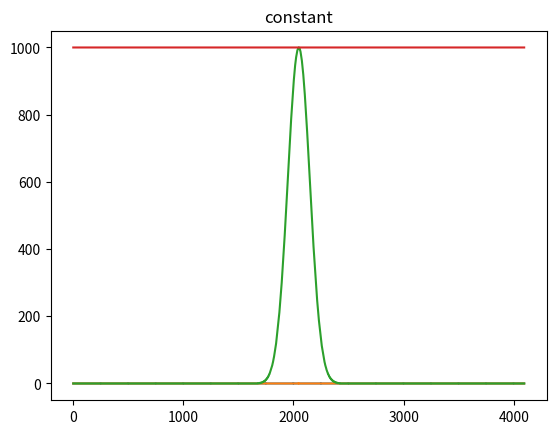

Python code for this plot:
import numpy as np
import matplotlib.pyplot as plt
from scipy.stats import norm

LEN = 4096
x = np.arange(LEN)


modes = ['comb', 'single', 'gauss', 'constant']

for mode in modes:
    s = np.zeros(LEN, dtype=np.uint32)
    if mode == 'comb':
        for i in range(16):
            s[(i + 1) * 250 - 1] = 1
            
    elif mode == 'single':
        s[2047] = 1

    elif mode == 'gauss':
        s = norm.pdf(x,LEN/2 , 100)
        s = s / np.max(s) * 1000
        s = s.astype(np.uint32)
        
    elif mode == 'constant':
        s = np.ones(LEN, dtype=np.uint32) * 1000
        
    plt.plot(s)
    plt.title(mode)
    plt.show()
    np.save(mode +'.npy', s)
